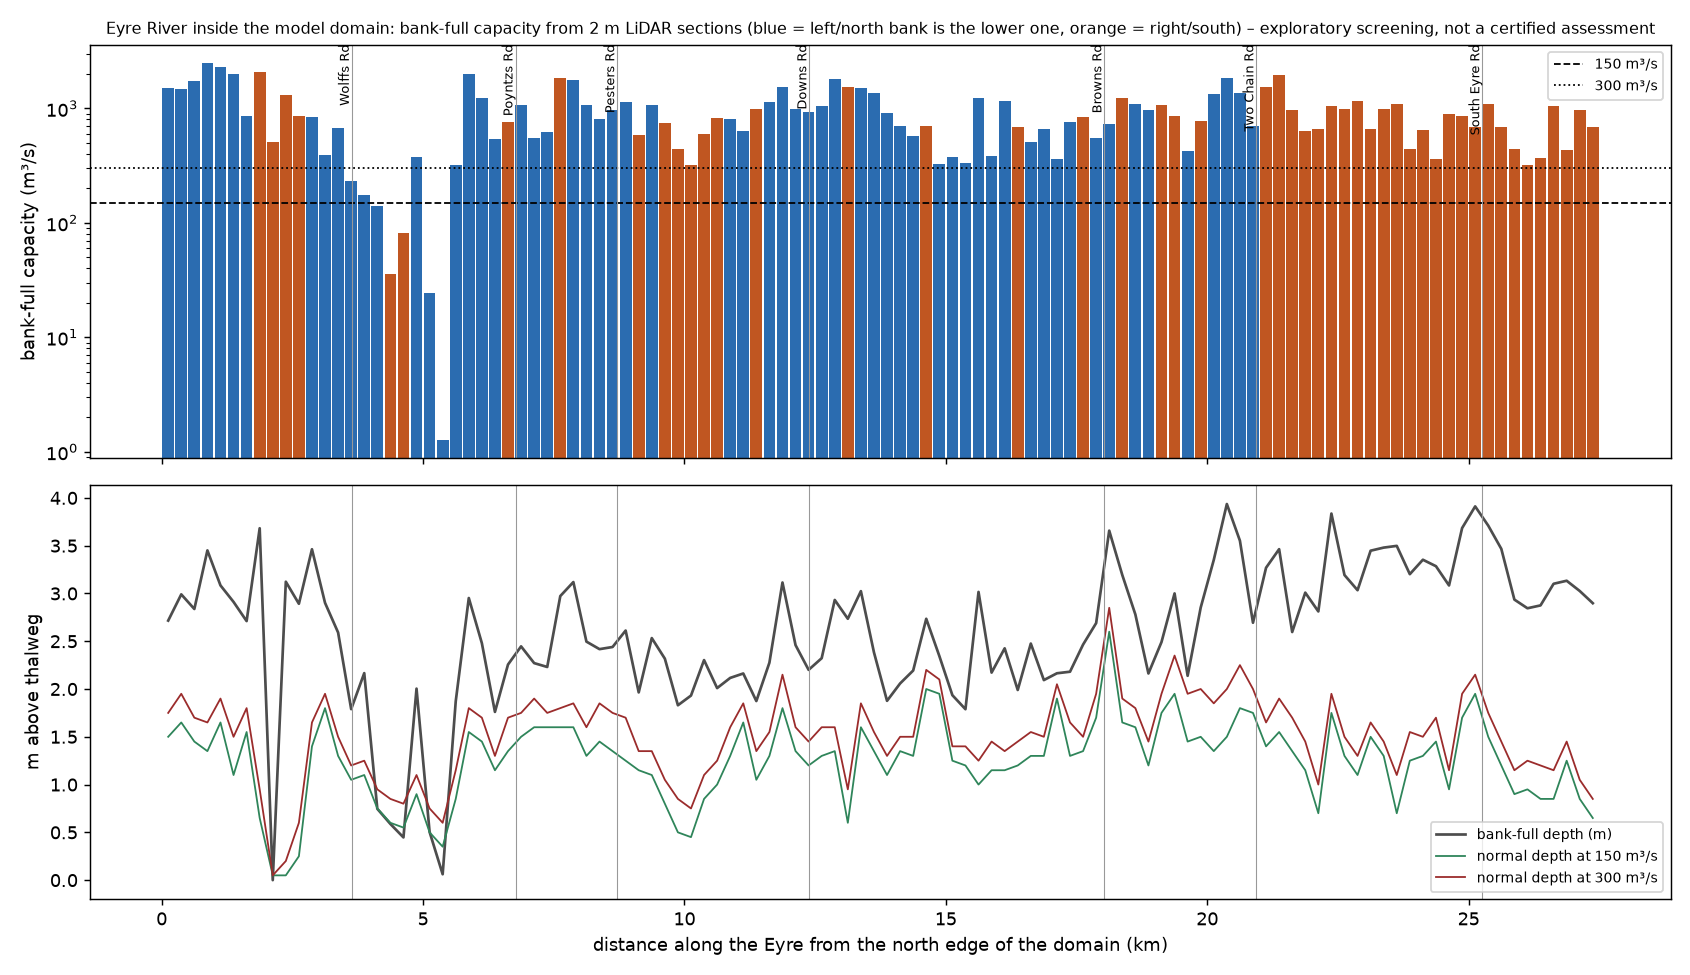

Data behind this chart, as committed beside it:
chainage_m, E, N, thalweg_mRL, crest_left_mRL, crest_right_mRL, bankfull_mRL, limiting_bank, bankfull_depth_m, top_width_m, area_m2, capacity_m3s, slope, stage_150_m, freeboard_150_m, stage_300_m, freeboard_300_m
125.0, 1539514, 5202509, 189.9, 192.6, 194, 192.6, left, 2.716, 342.0, 486.8, 1517, 0.007, 1.5, 1.216, 1.75, 0.966
375.0, 1539757, 5202456, 188.1, 191.1, 192.4, 191.1, left, 2.99, 340.0, 486.2, 1481, 0.007, 1.65, 1.34, 1.95, 1.04
625.0, 1540006, 5202435, 186.4, 189.2, 190.2, 189.2, left, 2.837, 472.0, 615.4, 1751, 0.007, 1.45, 1.387, 1.7, 1.137
875.0, 1540246, 5202377, 184.3, 187.8, 188.6, 187.8, left, 3.45, 242.0, 572.5, 2470, 0.007, 1.35, 2.1, 1.65, 1.8
1125, 1540477, 5202280, 182.5, 185.6, 186.6, 185.6, left, 3.084, 436.0, 686.2, 2288, 0.007, 1.65, 1.434, 1.9, 1.184
1375, 1540701, 5202170, 181.3, 184.2, 184.4, 184.2, left, 2.911, 398.0, 613.8, 2009, 0.007, 1.1, 1.811, 1.5, 1.411
1625, 1540903, 5202026, 179.5, 182.2, 182.6, 182.2, left, 2.711, 232.0, 301.1, 863.9, 0.007, 1.55, 1.161, 1.8, 0.911
1875, 1541137, 5201956, 177, 181, 180.7, 180.7, right, 3.682, 350.0, 613.4, 2085, 0.007, 0.65, 3.032, 0.95, 2.732
2125, 1541386, 5201975, 176.6, 180.5, 176.6, 176.6, right, 0.0, 200.0, 213.4, 510.3, 0.006, 0.05, -0.05, 0.05, -0.05
2375, 1541606, 5202081, 175, 178.7, 178.2, 178.2, right, 3.123, 180.0, 365.7, 1302, 0.006, 0.05, 3.073, 0.2, 2.923
2625, 1541843, 5202159, 173.5, 177.9, 176.4, 176.4, right, 2.892, 276.0, 344.5, 851.3, 0.006, 0.25, 2.642, 0.6, 2.292
2875, 1542078, 5202095, 171.6, 175.1, 175.6, 175.1, left, 3.462, 198.0, 303.6, 836.6, 0.005, 1.4, 2.062, 1.65, 1.812
3125, 1542282, 5201960, 169.9, 172.8, 173.9, 172.8, left, 2.901, 92.0, 141.8, 392.6, 0.005, 1.8, 1.101, 1.95, 0.951
3375, 1542431, 5201760, 168.7, 171.3, 171.3, 171.3, left, 2.591, 148.0, 229.4, 669.3, 0.006, 1.3, 1.291, 1.5, 1.091
3625, 1542568, 5201555, 167.4, 169.2, 170, 169.2, left, 1.789, 88.0, 97.7, 233.9, 0.006, 1.05, 0.739, 1.2, 0.589
3875, 1542737, 5201372, 165.6, 167.8, 168.3, 167.8, left, 2.166, 44.0, 61.73, 174.4, 0.006, 1.1, 1.066, 1.25, 0.916
4125, 1542908, 5201204, 164.5, 165.2, 167.2, 165.2, left, 0.746, 274.0, 112, 140, 0.006, 0.75, -0.004, 0.95, -0.204
4375, 1543070, 5201027, 162.9, 165.6, 163.4, 163.4, right, 0.588, 82.0, 30.33, 35.4, 0.006, 0.6, -0.012, 0.85, -0.262
4625, 1543284, 5200897, 161.5, 163.7, 161.9, 161.9, right, 0.447, 130.0, 61.13, 81.46, 0.006, 0.55, -0.103, 0.8, -0.353
4875, 1543481, 5200751, 160.2, 162.2, 162.3, 162.2, left, 2.004, 160.0, 169.5, 377.5, 0.006, 0.9, 1.104, 1.1, 0.904
5125, 1543538, 5200514, 158.7, 159.2, 161.6, 159.2, left, 0.504, 82.0, 25.19, 24.29, 0.005, 0.5, 0.004, 0.75, -0.246
5375, 1543521, 5200265, 157, 157.1, 160.3, 157.1, left, 0.062, 44.0, 3.392, 1.28, 0.005, 0.35, -0.288, 0.6, -0.538
5625, 1543514, 5200018, 155.8, 157.7, 159.2, 157.7, left, 1.872, 156.0, 152.1, 317.8, 0.006, 0.85, 1.022, 1.15, 0.722
5875, 1543590, 5199785, 153.9, 156.9, 157.2, 156.9, left, 2.952, 410.0, 669.7, 2014, 0.006, 1.55, 1.402, 1.8, 1.152
6125, 1543772, 5199614, 152.5, 154.9, 155.1, 154.9, left, 2.479, 458.0, 513.6, 1223, 0.006, 1.45, 1.029, 1.7, 0.779
6375, 1543966, 5199459, 151, 152.7, 153.7, 152.7, left, 1.76, 286.0, 259.6, 544.8, 0.006, 1.15, 0.61, 1.3, 0.46
6625, 1544202, 5199387, 149.1, 152.5, 151.3, 151.3, right, 2.256, 206.0, 277.5, 764.9, 0.006, 1.35, 0.906, 1.7, 0.556
6875, 1544399, 5199245, 147.5, 150, 151.2, 150, left, 2.446, 326.0, 410.2, 1075, 0.006, 1.5, 0.946, 1.75, 0.696
7125, 1544578, 5199071, 146, 148.2, 148.8, 148.2, left, 2.271, 374.0, 290.6, 548.1, 0.006, 1.6, 0.671, 1.9, 0.371
7375, 1544758, 5198898, 144.7, 146.9, 147.5, 146.9, left, 2.231, 262.0, 273.9, 623.3, 0.006, 1.6, 0.631, 1.75, 0.481
7625, 1544942, 5198728, 143.1, 146.2, 146.1, 146.1, right, 2.973, 564.0, 719.8, 1858, 0.006, 1.6, 1.373, 1.8, 1.173
7875, 1545134, 5198568, 141.5, 144.6, 145.5, 144.6, left, 3.119, 496.0, 667.5, 1780, 0.006, 1.6, 1.519, 1.85, 1.269
8125, 1545341, 5198431, 140.3, 142.8, 143.4, 142.8, left, 2.496, 458.0, 476.9, 1066, 0.006, 1.3, 1.196, 1.6, 0.896
8375, 1545555, 5198315, 138.7, 141.2, 141.2, 141.2, left, 2.417, 282.0, 333.2, 807.6, 0.006, 1.45, 0.967, 1.85, 0.567
8625, 1545792, 5198241, 137.1, 139.6, 140.1, 139.6, left, 2.44, 320.0, 393.5, 977.7, 0.006, 1.35, 1.09, 1.75, 0.69
8875, 1546011, 5198120, 135.8, 138.4, 138.5, 138.4, left, 2.612, 232.0, 378.8, 1141, 0.006, 1.25, 1.362, 1.7, 0.912
9125, 1546247, 5198044, 134.5, 136.9, 136.5, 136.5, right, 1.965, 286.0, 273.5, 584.5, 0.006, 1.15, 0.815, 1.35, 0.615
9375, 1546491, 5198085, 133.1, 135.6, 136.7, 135.6, left, 2.533, 242.0, 369.3, 1068, 0.006, 1.1, 1.433, 1.35, 1.183
9625, 1546740, 5198079, 131.7, 134.1, 134, 134, right, 2.318, 286.0, 321.1, 750.2, 0.006, 0.8, 1.518, 1.05, 1.268
9875, 1546981, 5198144, 130.4, 132.7, 132.2, 132.2, right, 1.83, 220.0, 212.4, 445.9, 0.006, 0.5, 1.33, 0.85, 0.98
10125, 1547217, 5198227, 128.9, 131.7, 130.9, 130.9, right, 1.931, 92.0, 122.5, 319.4, 0.006, 0.45, 1.481, 0.75, 1.181
10375, 1547416, 5198373, 127.4, 131.1, 129.7, 129.7, right, 2.303, 234.0, 260.6, 601.1, 0.006, 0.85, 1.453, 1.1, 1.203
10625, 1547639, 5198474, 125.9, 129.9, 127.9, 127.9, right, 2.01, 390.0, 385.1, 821.7, 0.006, 1.0, 1.01, 1.25, 0.76
10875, 1547885, 5198462, 124.7, 126.8, 127.1, 126.8, left, 2.116, 464.0, 404.1, 811.9, 0.006, 1.3, 0.816, 1.6, 0.516
11125, 1548125, 5198392, 122.8, 125, 125.9, 125, left, 2.162, 356.0, 309.5, 629.3, 0.006, 1.65, 0.512, 1.85, 0.312
11375, 1548349, 5198284, 121.5, 124.2, 123.4, 123.4, right, 1.874, 376.0, 411.2, 992.3, 0.006, 1.05, 0.824, 1.35, 0.524
11625, 1548591, 5198228, 119.7, 122, 122.1, 122, left, 2.275, 318.0, 417.5, 1139, 0.006, 1.3, 0.975, 1.55, 0.725
11875, 1548840, 5198216, 117.5, 120.6, 120.7, 120.6, left, 3.114, 328.0, 505.4, 1541, 0.006, 1.8, 1.314, 2.15, 0.964
12125, 1549068, 5198127, 116.4, 118.8, 119.2, 118.8, left, 2.459, 220.0, 330.5, 995.2, 0.006, 1.35, 1.109, 1.6, 0.859
12375, 1549280, 5198005, 114.9, 117.1, 117.7, 117.1, left, 2.201, 244.0, 330.4, 926.5, 0.006, 1.2, 1.001, 1.45, 0.751
12625, 1549528, 5197991, 113.5, 115.8, 116, 115.8, left, 2.322, 496.0, 479.8, 1059, 0.006, 1.3, 1.022, 1.6, 0.722
12875, 1549750, 5197883, 111.6, 114.5, 114.5, 114.5, left, 2.932, 338.0, 570, 1789, 0.006, 1.35, 1.582, 1.6, 1.332
13125, 1549969, 5197785, 110.5, 113.4, 113.3, 113.3, right, 2.735, 298.0, 490.9, 1534, 0.006, 0.6, 2.135, 0.95, 1.785
13375, 1550210, 5197781, 108.5, 111.6, 111.6, 111.6, left, 3.024, 350.0, 516, 1502, 0.006, 1.6, 1.424, 1.85, 1.174
13625, 1550446, 5197700, 107.2, 109.6, 109.7, 109.6, left, 2.383, 388.0, 502.9, 1360, 0.006, 1.35, 1.033, 1.55, 0.833
13875, 1550673, 5197595, 105.8, 107.7, 107.9, 107.7, left, 1.876, 356.0, 379.1, 902.8, 0.006, 1.1, 0.776, 1.3, 0.576
14125, 1550900, 5197493, 103.9, 106, 106.8, 106, left, 2.058, 274.0, 296.9, 708.6, 0.006, 1.35, 0.708, 1.5, 0.558
14375, 1551148, 5197457, 102.2, 104.4, 104.9, 104.4, left, 2.193, 158.0, 208.5, 570.5, 0.006, 1.3, 0.893, 1.5, 0.693
14625, 1551383, 5197378, 100.1, 103, 102.8, 102.8, right, 2.735, 298.0, 302.3, 696.9, 0.006, 2.0, 0.735, 2.2, 0.535
14875, 1551610, 5197273, 98.64, 101, 101.6, 101, left, 2.346, 230.0, 174.7, 329.1, 0.006, 1.95, 0.396, 2.1, 0.246
... 50 more rows
